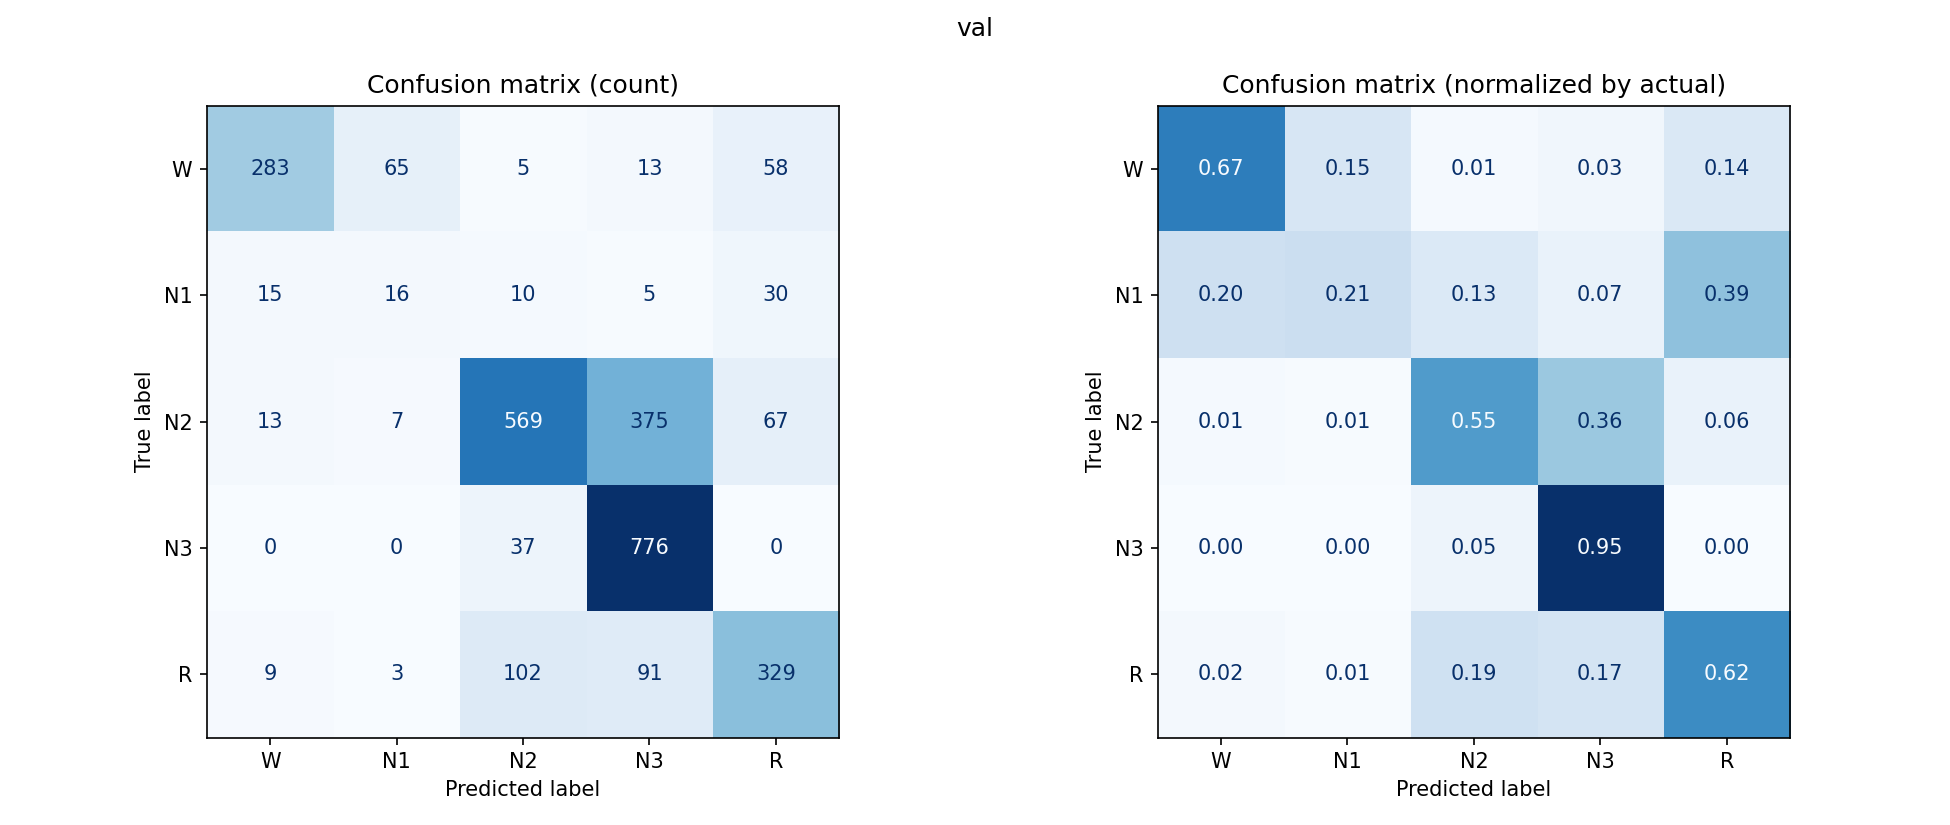

The file beside this chart, header and first rows:
, W, N1, N2, N3, R
W, 283, 65, 5, 13, 58
N1, 15, 16, 10, 5, 30
N2, 13, 7, 569, 375, 67
N3, 0, 0, 37, 776, 0
R, 9, 3, 102, 91, 329
